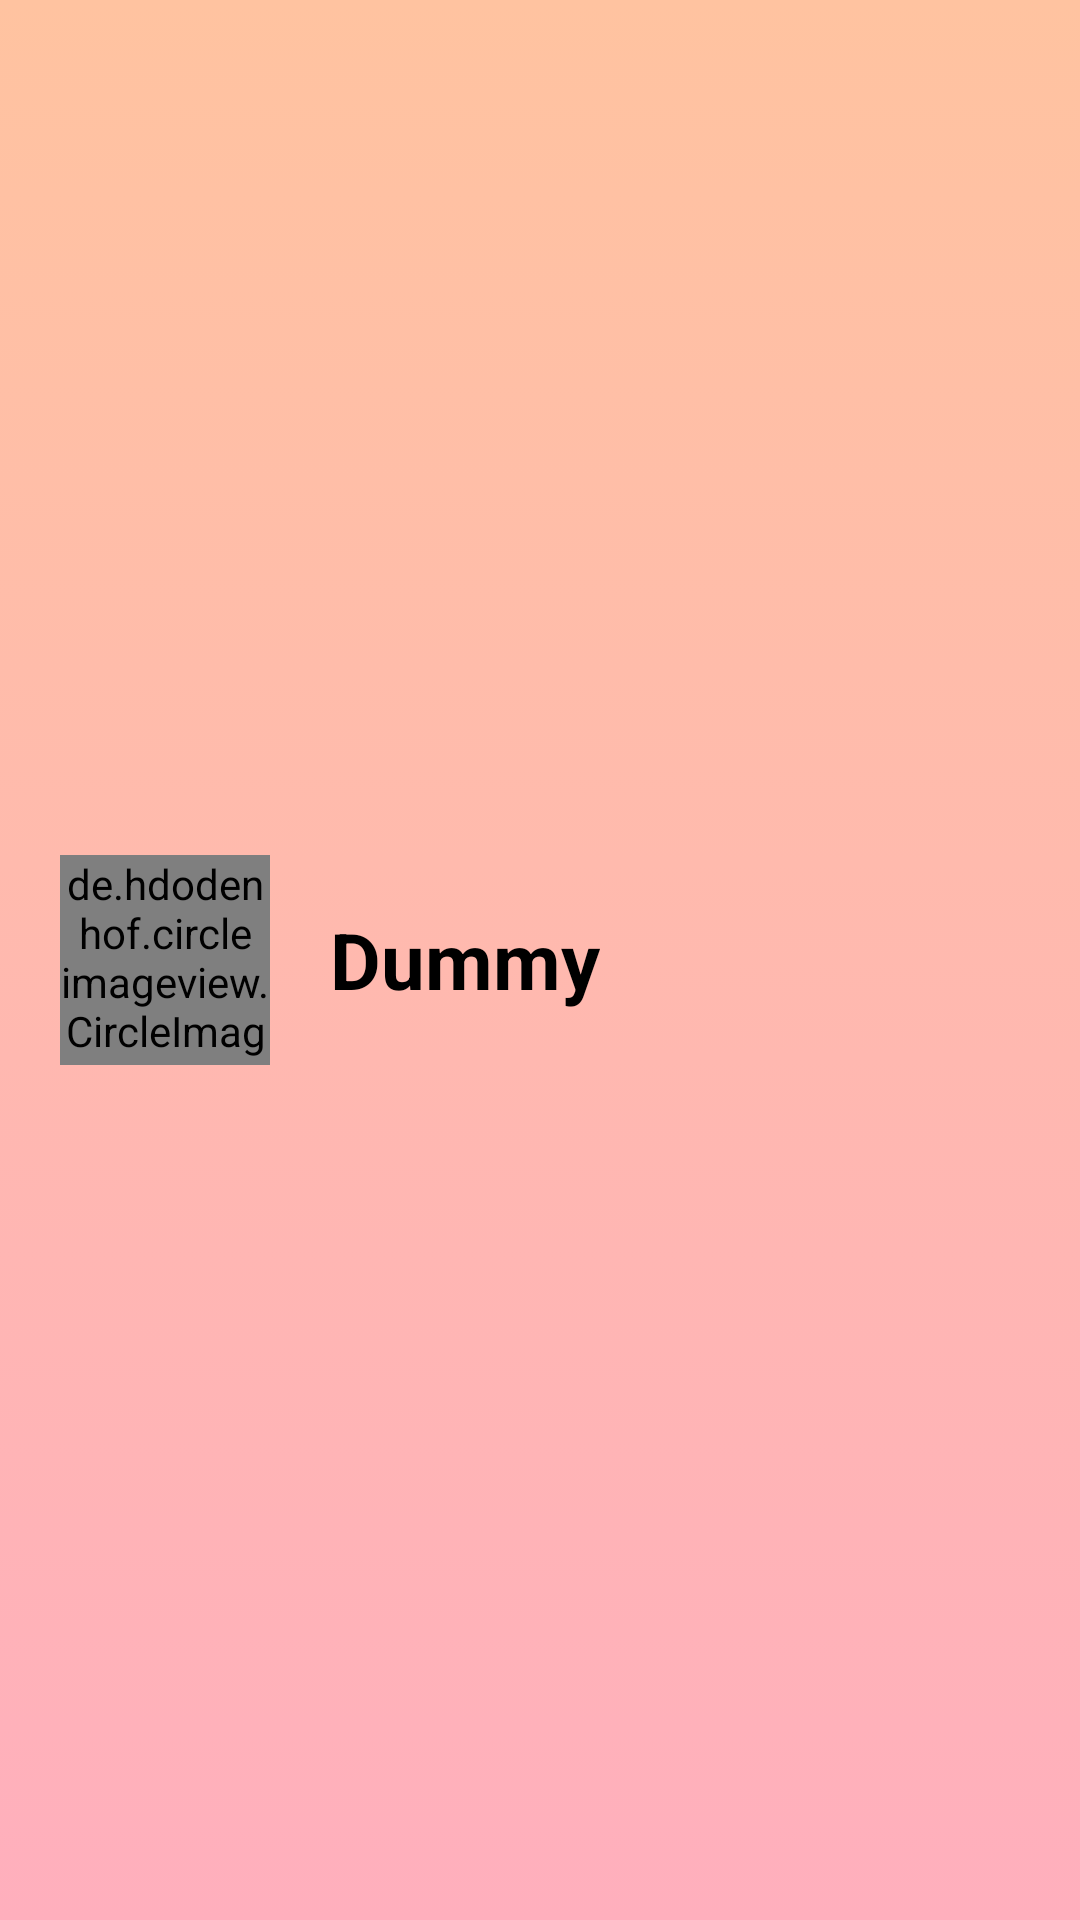

Reconstruct the res/layout file that produces this screen, plus the resources it refers to.
<!-- AndroidManifest.xml: application theme Theme.Foodiffin -->
<!-- res/layout/nav_header_homepage_navigation.xml -->
<?xml version="1.0" encoding="utf-8"?>
<LinearLayout xmlns:android="http://schemas.android.com/apk/res/android"
    android:orientation="horizontal"
    android:layout_width="match_parent"
    android:layout_height="200dp"
    android:padding="20dp"
    android:background="@drawable/gradient">

    <de.hdodenhof.circleimageview.CircleImageView
        android:id="@+id/profilePhoto"
        android:layout_width="70dp"
        android:layout_height="70dp"
        android:layout_gravity="center"
        android:src="@mipmap/profile" />

    <TextView
        android:id="@+id/userNameTextView"
        android:layout_width="wrap_content"
        android:layout_height="wrap_content"
        android:text="Dummy"
        android:textSize="26sp"
        android:layout_gravity="center"
        android:textColor="@color/black"
        android:layout_marginLeft="20dp"
        android:textStyle="bold"></TextView>
</LinearLayout>
<!-- resources referenced by this layout -->
<resources>
  <color name="black">#FF000000</color>
  <!-- drawable gradient (drawable) -->
  <?xml version="1.0" encoding="utf-8"?>
  <selector xmlns:android="http://schemas.android.com/apk/res/android">
      <item>
          <shape>
              <gradient
                  android:startColor="#ffafbd"
                  android:endColor="#ffc3a0"
                  android:type="linear"
                  android:angle="90"/>
          </shape>
      </item>
  </selector>
  <style name="Theme.Foodiffin" parent="Theme.MaterialComponents.Light">
          
          <item name="colorPrimary">@color/gradientEnd</item>
          <item name="colorPrimaryVariant">@color/purple_200</item>
          <item name="colorOnPrimary">@color/white</item>
          
          <item name="colorSecondary">@color/teal_200</item>
          <item name="colorSecondaryVariant">@color/teal_700</item>
          <item name="colorOnSecondary">@color/black</item>
          
          <item name="android:statusBarColor" tools:targetApi="l">?attr/colorPrimaryVariant</item>
          
      </style>
  <color name="gradientEnd">#ffc3a0</color>
  <color name="purple_200">#FFBB86FC</color>
  <color name="white">#FFFFFFFF</color>
  <color name="teal_200">#FF03DAC5</color>
  <color name="teal_700">#FF018786</color>
</resources>
